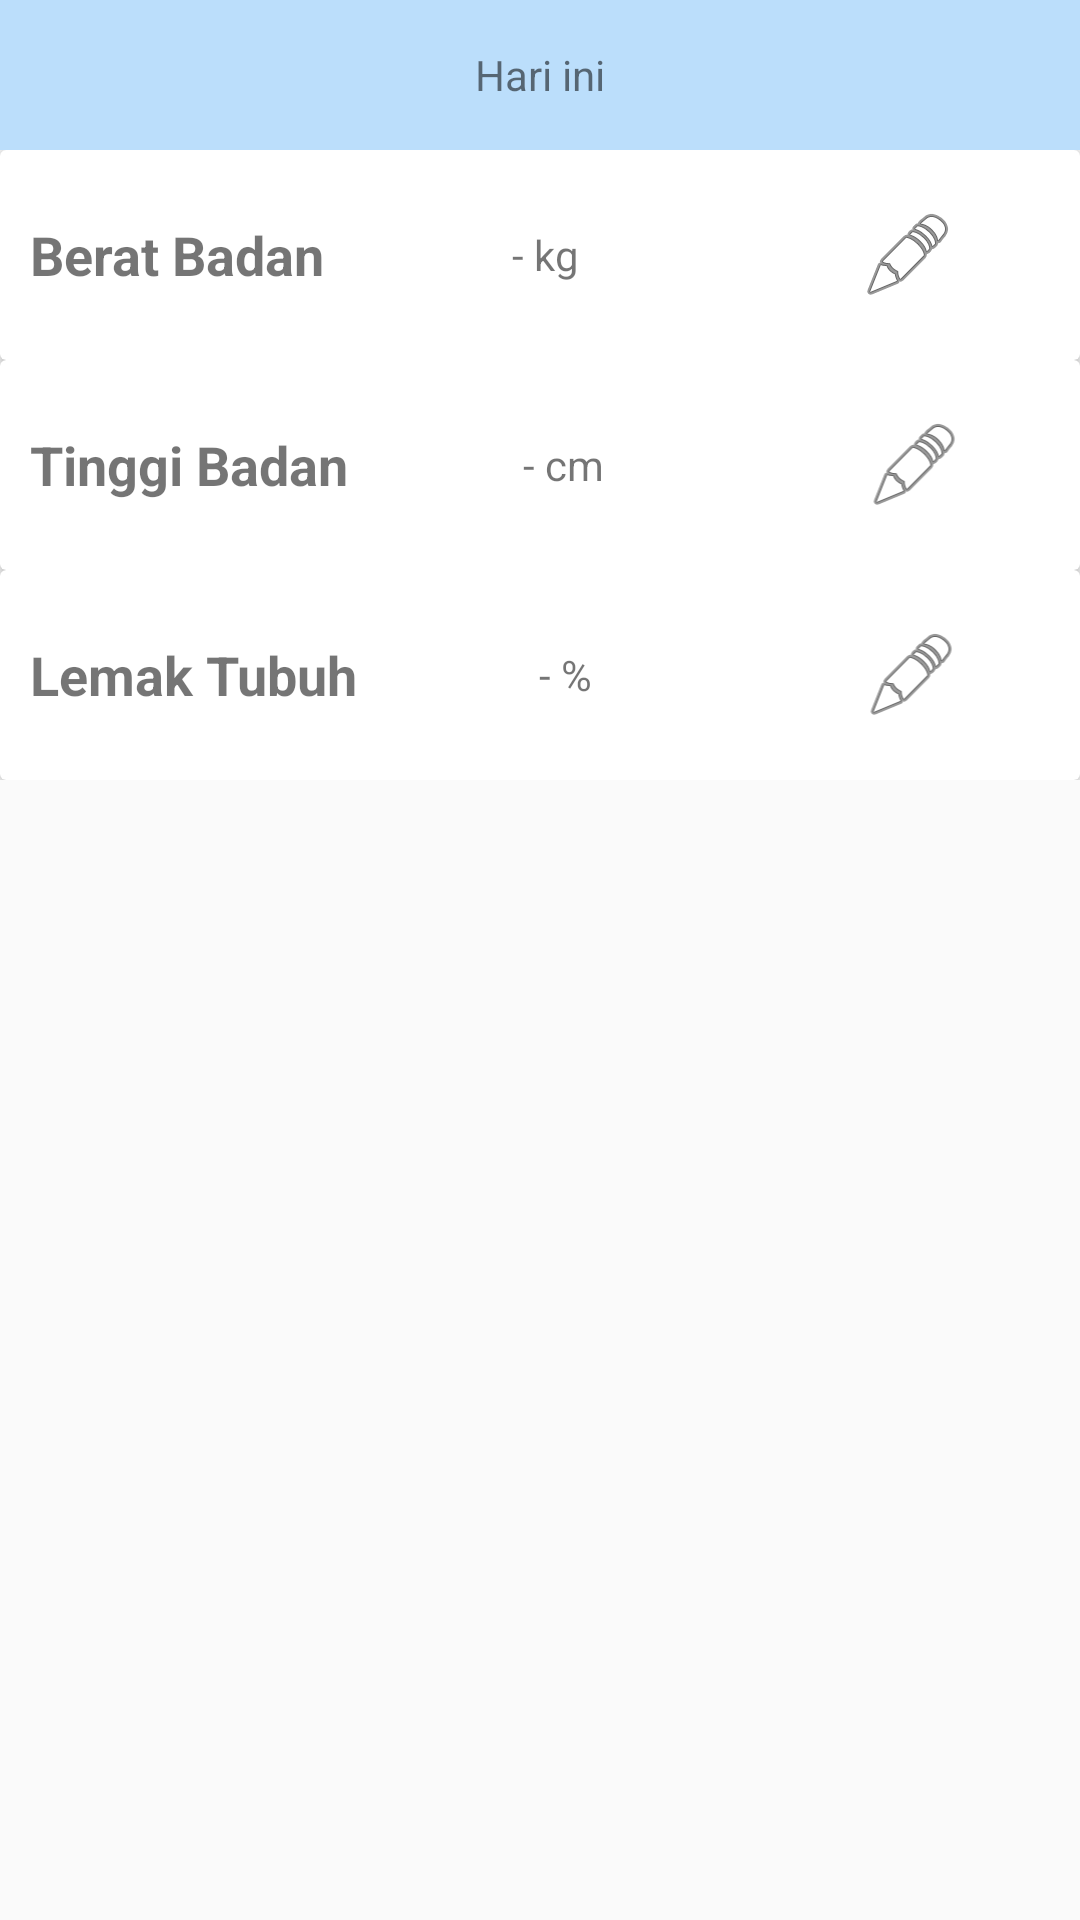

Layout XML and referenced resources for this Android screen:
<!-- AndroidManifest.xml: application theme AppTheme -->
<!-- res/layout/fragment_kondisi_tubuh.xml -->
<LinearLayout xmlns:android="http://schemas.android.com/apk/res/android"
    android:orientation="vertical"
    xmlns:tools="http://schemas.android.com/tools"
    xmlns:app="http://schemas.android.com/apk/res-auto"
    android:layout_width="match_parent"
    android:layout_height="match_parent"
    tools:context="adompo.ayyash.behay.KondisiTubuh">

    
    <LinearLayout
        android:layout_width="match_parent"
        android:layout_height="50dp"
        android:background="@color/colorPrimaryLight"
        android:gravity="center"
        android:orientation="horizontal">

        <Button
            android:id="@+id/button2"
            android:layout_width="30dp"
            android:layout_height="27dp"
            android:background="@drawable/ic_keyboard_arrow_left_black_24px"
            android:textSize="30sp" />

        <TextView
            android:id="@+id/textView"
            android:layout_width="wrap_content"
            android:layout_height="wrap_content"
            android:layout_weight="1"
            android:text="Hari ini"
            android:textAlignment="center" />

        <Button
            android:id="@+id/button"
            android:layout_width="30dp"
            android:layout_height="27dp"
            android:background="@drawable/ic_keyboard_arrow_right_black_24px"
            android:textSize="30sp" />
    </LinearLayout>

    <ScrollView
        android:layout_width="match_parent"
        android:layout_height="wrap_content">

        <LinearLayout
            android:layout_width="match_parent"
            android:layout_height="wrap_content"
            android:orientation="vertical">

            <android.support.v7.widget.CardView
                android:id="@+id/cvBB"
                android:layout_width="match_parent"
                android:layout_height="70dp"
                android:clickable="true"
                android:foreground="?android:attr/selectableItemBackground"
                app:cardElevation="3dp">

                <LinearLayout
                    android:layout_width="match_parent"
                    android:layout_height="match_parent"
                    android:layout_marginLeft="10dp"
                    android:layout_marginRight="10dp"
                    android:gravity="center"
                    android:orientation="horizontal">

                    <TextView
                        android:id="@+id/textView5"
                        android:layout_width="wrap_content"
                        android:layout_height="wrap_content"
                        android:layout_weight="1"
                        android:text="Berat Badan"
                        android:textSize="18sp"
                        android:textStyle="bold" />

                    <TextView
                        android:id="@+id/txtBerat"
                        android:layout_width="wrap_content"
                        android:layout_height="wrap_content"
                        android:layout_weight="1"
                        android:text="- kg" />

                    <ImageView
                        android:id="@+id/imageView6"
                        android:layout_width="wrap_content"
                        android:layout_height="wrap_content"
                        android:layout_weight="1"
                        app:srcCompat="@android:drawable/ic_menu_edit" />
                </LinearLayout>
            </android.support.v7.widget.CardView>

            <android.support.v7.widget.CardView
                android:id="@+id/cvTB"
                android:layout_width="match_parent"
                android:layout_height="70dp"
                android:clickable="true"
                android:foreground="?android:attr/selectableItemBackground"
                app:cardElevation="3dp">

                <LinearLayout
                    android:layout_width="match_parent"
                    android:layout_height="match_parent"
                    android:layout_marginLeft="10dp"
                    android:layout_marginRight="10dp"
                    android:gravity="center"
                    android:orientation="horizontal">

                    <TextView
                        android:id="@+id/textView15"
                        android:layout_width="wrap_content"
                        android:layout_height="wrap_content"
                        android:layout_weight="1"
                        android:text="Tinggi Badan"
                        android:textSize="18sp"
                        android:textStyle="bold" />

                    <TextView
                        android:id="@+id/txtTinggi"
                        android:layout_width="wrap_content"
                        android:layout_height="wrap_content"
                        android:layout_weight="1"
                        android:text="- cm" />

                    <ImageView
                        android:id="@+id/imageView7"
                        android:layout_width="wrap_content"
                        android:layout_height="wrap_content"
                        android:layout_weight="1"
                        android:src="@android:drawable/ic_menu_edit" />
                </LinearLayout>
            </android.support.v7.widget.CardView>

            <android.support.v7.widget.CardView
                android:id="@+id/cvLT"
                android:layout_width="match_parent"
                android:layout_height="70dp"
                android:clickable="true"
                android:foreground="?android:attr/selectableItemBackground"
                app:cardElevation="3dp">

                <LinearLayout
                    android:layout_width="match_parent"
                    android:layout_height="match_parent"
                    android:layout_marginLeft="10dp"
                    android:layout_marginRight="10dp"
                    android:gravity="center"
                    android:orientation="horizontal">

                    <TextView
                        android:id="@+id/textView16"
                        android:layout_width="wrap_content"
                        android:layout_height="wrap_content"
                        android:layout_weight="1"
                        android:text="Lemak Tubuh"
                        android:textSize="18sp"
                        android:textStyle="bold" />

                    <TextView
                        android:id="@+id/txtLemak"
                        android:layout_width="wrap_content"
                        android:layout_height="wrap_content"
                        android:layout_weight="1"
                        android:text="- %" />

                    <ImageView
                        android:id="@+id/imageView9"
                        android:layout_width="wrap_content"
                        android:layout_height="wrap_content"
                        android:layout_weight="1"
                        android:src="@android:drawable/ic_menu_edit" />
                </LinearLayout>
            </android.support.v7.widget.CardView>

        </LinearLayout>
    </ScrollView>

</LinearLayout>
<!-- resources referenced by this layout -->
<resources>
  <color name="colorPrimaryLight">#BBDEFB</color>
  <style name="AppTheme" parent="Theme.AppCompat.Light.DarkActionBar">
          
          <item name="colorPrimary">@color/colorPrimary</item>
          <item name="colorPrimaryDark">@color/colorPrimaryDark</item>
          <item name="colorAccent">@color/colorAccent</item>
          <item name="windowActionBar">false</item>
          <item name="windowNoTitle">true</item>
  
  
      </style>
  <color name="colorPrimary">#42A5F5</color>
  <color name="colorPrimaryDark">#2196F3</color>
  <color name="colorAccent">#FF4081</color>
</resources>
